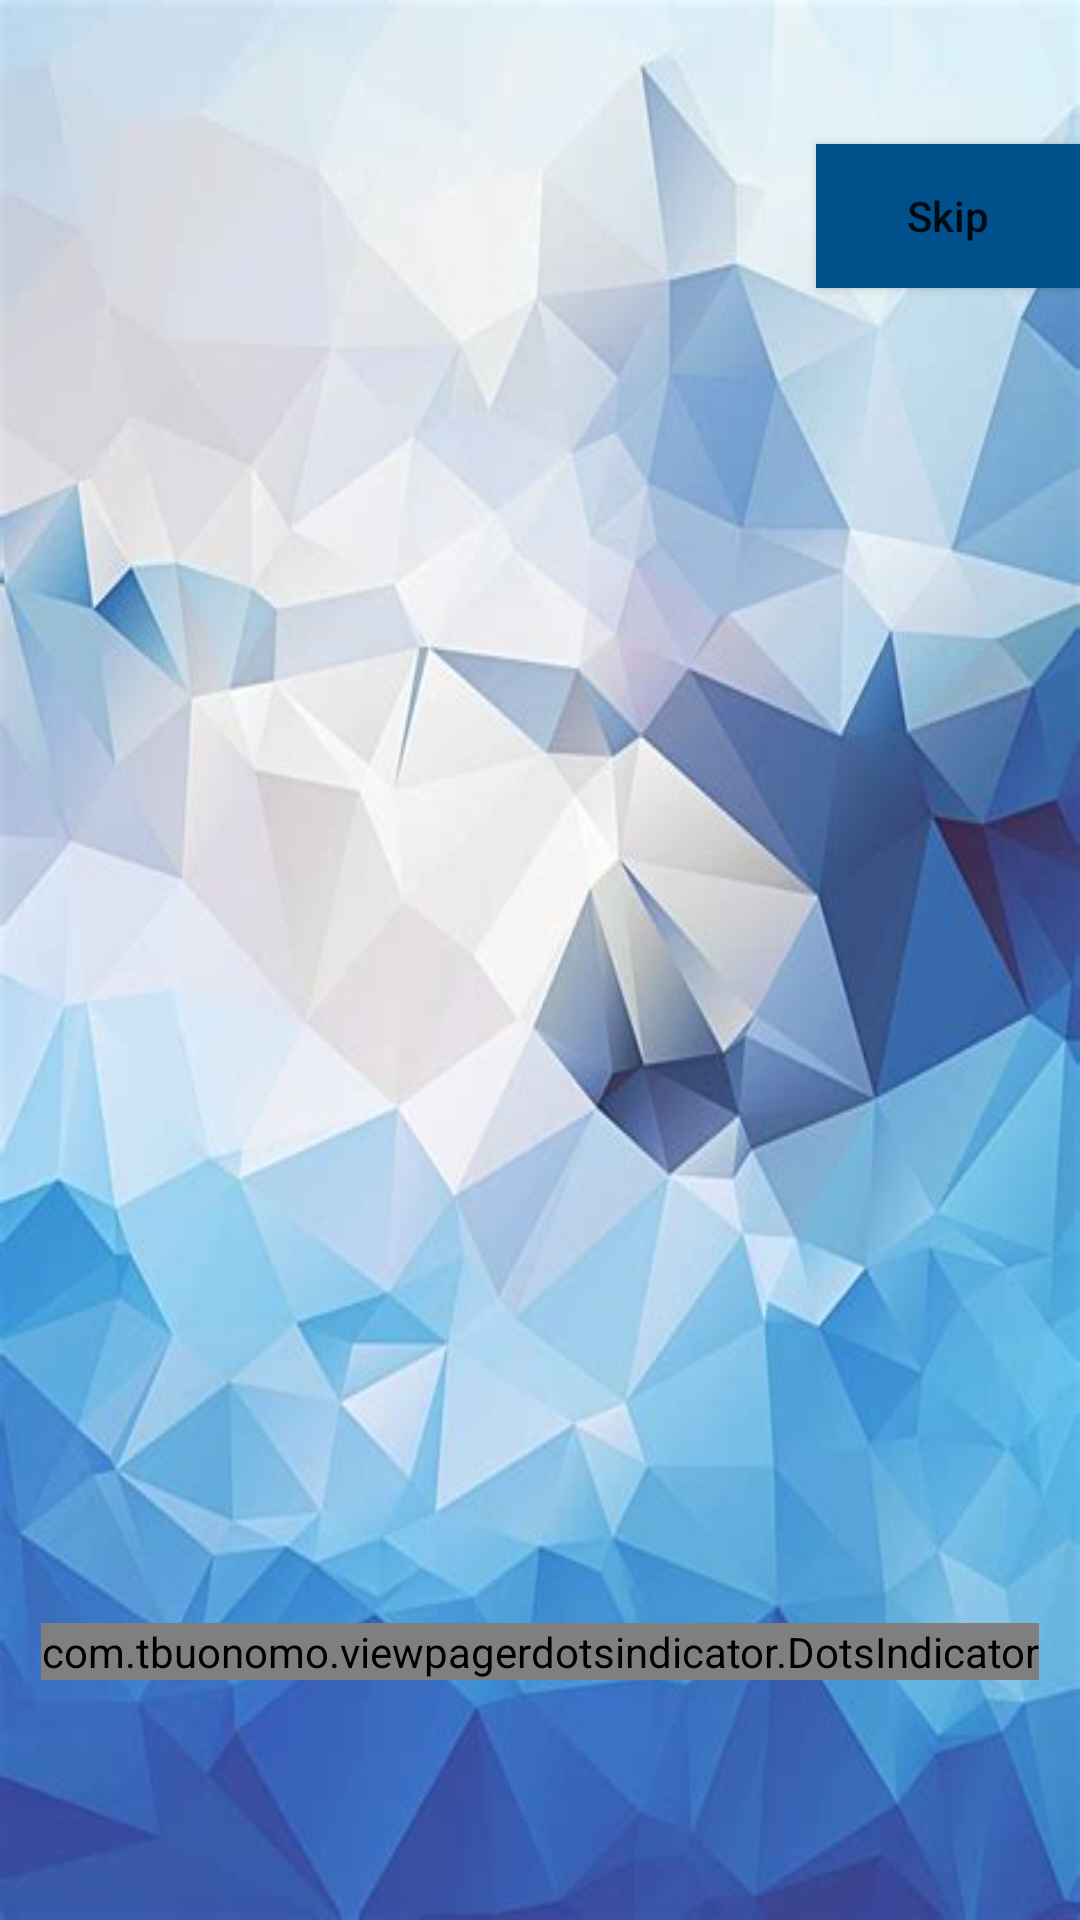

Reconstruct the res/layout file that produces this screen, plus the resources it refers to.
<!-- AndroidManifest.xml: application theme Theme.NewsApp38 -->
<!-- res/layout/fragment_board.xml -->
<?xml version="1.0" encoding="utf-8"?>
<androidx.constraintlayout.widget.ConstraintLayout xmlns:android="http://schemas.android.com/apk/res/android"
    xmlns:app="http://schemas.android.com/apk/res-auto"
    xmlns:tools="http://schemas.android.com/tools"
    android:layout_width="match_parent"
    android:layout_height="match_parent"
    android:background="@drawable/ic_fon"
    tools:context=".ui.board.BoardFragment">


    <Button
        android:id="@+id/btn_skip"
        android:layout_width="wrap_content"
        android:layout_height="wrap_content"
        android:background="@color/blue"
        android:text="@string/skip"
        android:layout_marginTop="48dp"
        android:textAllCaps="false"
        app:layout_constraintEnd_toEndOf="parent"
        app:layout_constraintTop_toTopOf="parent" />


    <androidx.viewpager2.widget.ViewPager2
        android:id="@+id/viewPager"
        android:layout_width="match_parent"
        android:layout_height="600dp"
        app:layout_constraintTop_toBottomOf="@+id/btn_skip" />


    <com.tbuonomo.viewpagerdotsindicator.DotsIndicator
        android:id="@+id/dotsIndicator"
        android:layout_width="wrap_content"
        android:layout_height="wrap_content"
        app:dotsCornerRadius="16dp"
        android:layout_marginBottom="80dp"
        app:dotsColor="@color/blue"
        app:dotsSize="13dp"
        app:layout_constraintBottom_toBottomOf="parent"
        app:layout_constraintEnd_toEndOf="parent"
        app:layout_constraintStart_toStartOf="parent"
        app:selectedDotColor="@color/green" />



</androidx.constraintlayout.widget.ConstraintLayout>
<!-- resources referenced by this layout -->
<resources>
  <color name="blue">#00508C</color>
  <color name="green">#8BC34A</color>
  <!-- drawable ic_fon: jpeg bitmap (drawable-v24, 27743 bytes) -->
  <string name="skip">Skip</string>
  <style name="Theme.NewsApp38" parent="Theme.MaterialComponents.DayNight.DarkActionBar.Bridge">
          
          <item name="colorPrimary">@color/purple_500</item>
          <item name="colorPrimaryVariant">@color/purple_700</item>
          <item name="colorOnPrimary">@color/white</item>
          
          <item name="colorSecondary">@color/teal_200</item>
          <item name="colorSecondaryVariant">@color/teal_700</item>
          <item name="colorOnSecondary">@color/black</item>
          
          <item name="android:statusBarColor" tools:targetApi="l">?attr/colorPrimaryVariant</item>
          
  
      </style>
  <color name="purple_500">#FF6200EE</color>
  <color name="purple_700">#FF3700B3</color>
  <color name="white">#FFFFFFFF</color>
  <color name="teal_200">#FF03DAC5</color>
  <color name="teal_700">#FF018786</color>
  <color name="black">#FF000000</color>
</resources>
